4-way image classification set "dataset" from GitHub (ananya-byte/AlzheimerDataset); label vocabulary: mild dementia, moderate dementia, non-demented, very mild dementia.

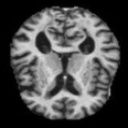
Label: non-demented

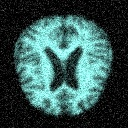
Label: very mild dementia

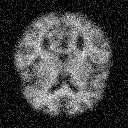
Label: non-demented

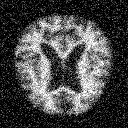
Label: moderate dementia

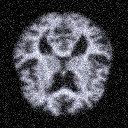
Label: very mild dementia

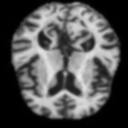
Label: mild dementia
